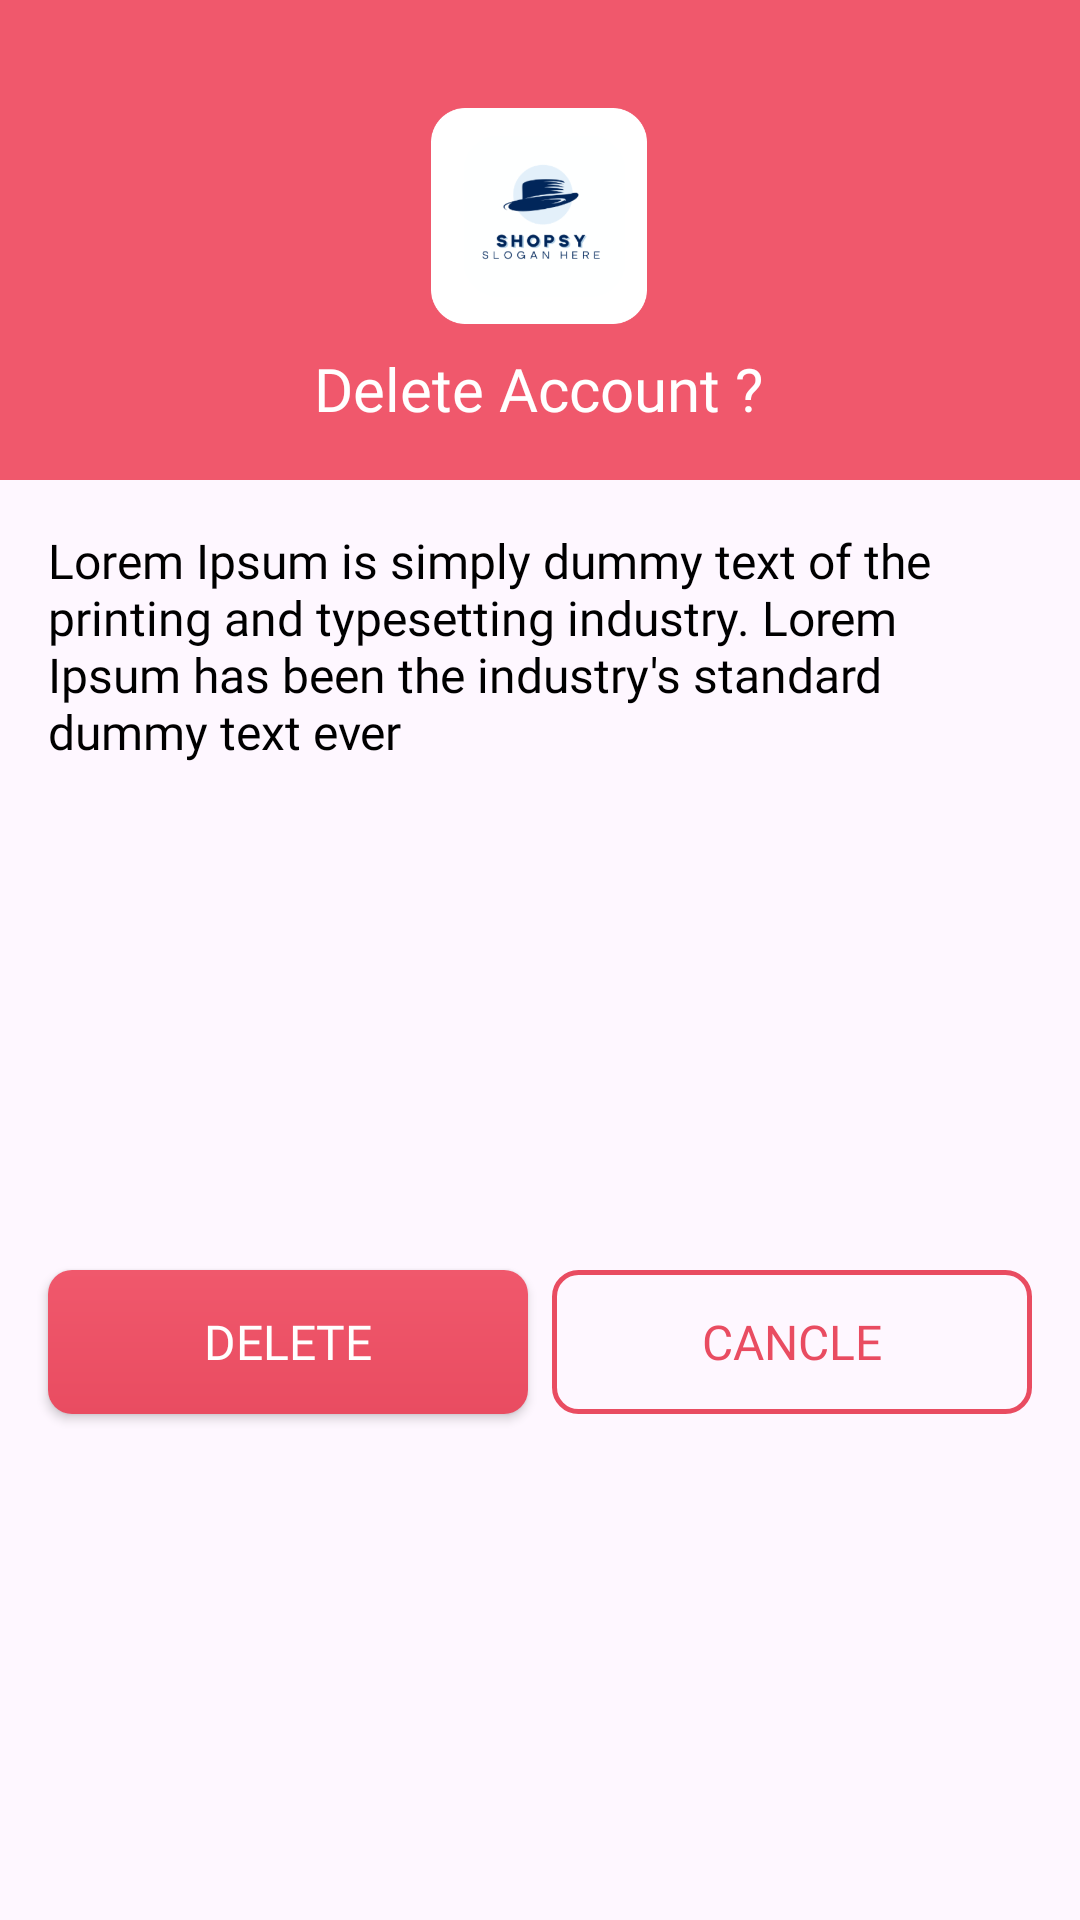

Write the Android layout XML for this screen, with the resource values it uses.
<!-- AndroidManifest.xml: application theme Theme.ShopsyUser -->
<!-- res/layout/dialog_design.xml -->
<?xml version="1.0" encoding="utf-8"?>
<androidx.constraintlayout.widget.ConstraintLayout xmlns:android="http://schemas.android.com/apk/res/android"
    xmlns:app="http://schemas.android.com/apk/res-auto"
    xmlns:tools="http://schemas.android.com/tools"
    android:layout_width="match_parent"
    android:layout_height="wrap_content">

    <androidx.constraintlayout.widget.ConstraintLayout
        android:id="@+id/constraintLayout5"
        android:layout_width="match_parent"
        android:layout_height="160dp"
        android:background="@color/c30"
        app:layout_constraintEnd_toEndOf="parent"
        app:layout_constraintStart_toStartOf="parent"
        app:layout_constraintTop_toTopOf="parent">

        <ImageView
            android:id="@+id/imageView16"
            android:layout_width="72dp"
            android:layout_height="72dp"
            app:layout_constraintBottom_toBottomOf="parent"
            app:layout_constraintEnd_toEndOf="@+id/dialogTitle"
            app:layout_constraintStart_toStartOf="@+id/dialogTitle"
            app:layout_constraintTop_toTopOf="parent"
            app:layout_constraintVertical_bias="0.41000003"
            app:layout_constraintVertical_chainStyle="packed"
            app:srcCompat="@drawable/icon" />

        <TextView
            android:id="@+id/dialogTitle"
            style="@style/tvWhiteSubHeading"
            android:layout_width="wrap_content"
            android:layout_height="wrap_content"
            android:layout_marginTop="8dp"
            android:text="Delete Account ?"
            android:textColor="@color/white"
            android:textSize="20sp"
            app:layout_constraintEnd_toEndOf="parent"
            app:layout_constraintHorizontal_bias="0.497"
            app:layout_constraintStart_toStartOf="parent"
            app:layout_constraintTop_toBottomOf="@+id/imageView16" />
    </androidx.constraintlayout.widget.ConstraintLayout>

    <TextView
        android:id="@+id/dialogBody"
        style="@style/tvBlackSubHeading"
        android:layout_width="0dp"
        android:layout_height="wrap_content"
        android:layout_marginStart="16dp"
        android:layout_marginTop="16dp"
        android:layout_marginEnd="16dp"
        android:text="Lorem Ipsum is simply dummy text of the printing and typesetting industry. Lorem Ipsum has been the industry's standard dummy text ever"
        app:layout_constraintEnd_toEndOf="parent"
        app:layout_constraintStart_toStartOf="@+id/constraintLayout5"
        app:layout_constraintTop_toBottomOf="@+id/constraintLayout5" />

    <androidx.appcompat.widget.AppCompatButton
        android:id="@+id/btConfirm"
        style="@style/btFilled"
        android:layout_width="0dp"
        android:layout_height="wrap_content"
        android:layout_marginTop="16dp"
        android:layout_marginEnd="8dp"
        android:layout_marginBottom="16dp"
        android:text="Delete"
        android:textAllCaps="true"
        app:layout_constraintBottom_toBottomOf="parent"
        app:layout_constraintEnd_toStartOf="@+id/btCancle"
        app:layout_constraintStart_toStartOf="@+id/dialogBody"
        app:layout_constraintTop_toBottomOf="@+id/dialogBody" />

    <androidx.appcompat.widget.AppCompatButton
        android:layout_height="wrap_content"
        android:layout_width="0dp"
        android:id="@+id/btCancle"
        style="@style/btOutlined"
        android:text="Cancle"
        app:layout_constraintBottom_toBottomOf="parent"
        app:layout_constraintEnd_toEndOf="@+id/dialogBody"
        app:layout_constraintStart_toEndOf="@+id/btConfirm"
        app:layout_constraintTop_toBottomOf="@+id/dialogBody" />
</androidx.constraintlayout.widget.ConstraintLayout>
<!-- resources referenced by this layout -->
<resources>
  <color name="c30">#F0586C</color>
  <color name="white">#FFFFFFFF</color>
  
  
      //app ui colors
  <!-- drawable icon: png bitmap (drawable, 20669 bytes) -->
  <style name="btFilled">
          <item name="android:background">@drawable/shape_button_filled</item>
          <item name="android:fontFamily">@font/poppins_semibold</item>
          <item name="android:textColor">@color/white</item>
          <item name="android:textSize">16sp</item>
      </style>
  <style name="btOutlined">
          <item name="android:background">@drawable/shape_button_outlined</item>
          <item name="android:fontFamily">@font/poppins_semibold</item>
          <item name="android:textColor">@color/c10</item>
          <item name="android:textSize">16sp</item>
      </style>
  <style name="tvBlackSubHeading">
          <item name="android:layout_marginTop">-8dp</item>
          <item name="android:fontFamily">@font/poppins_semibold</item>
          <item name="android:textColor">@color/black</item>
          <item name="android:textSize">16sp</item>
      </style>
  <style name="tvWhiteSubHeading">
          <item name="android:layout_marginTop">-8dp</item>
          <item name="android:fontFamily">@font/poppins_semibold</item>
          <item name="android:textColor">@color/white</item>
          <item name="android:textSize">16sp</item>
      </style>
  
      //black resource
  <style name="Theme.ShopsyUser" parent="Base.Theme.ShopsyUser" />
  <!-- drawable shape_button_filled (drawable) -->
  <?xml version="1.0" encoding="utf-8"?>
  <shape android:shape="rectangle" xmlns:android="http://schemas.android.com/apk/res/android">
  <gradient android:startColor="@color/c10" android:endColor="@color/c30"
      android:angle="90"/>
      <corners android:radius="8dp"/>
  </shape>
  <!-- drawable shape_button_outlined (drawable) -->
  <?xml version="1.0" encoding="utf-8"?>
  <shape android:shape="rectangle" xmlns:android="http://schemas.android.com/apk/res/android">
  <stroke android:color="@color/c10" android:width="1.75dp"/>
      <solid android:color="@android:color/transparent"/>
      <corners android:radius="8dp"/>
  </shape>
  <color name="c10">#E94C61</color>
  <color name="black">#FF000000</color>
  <style name="Base.Theme.ShopsyUser" parent="Theme.Material3.Light.NoActionBar">
          
           <item name="colorPrimary">@color/c30</item>
      </style>
</resources>
